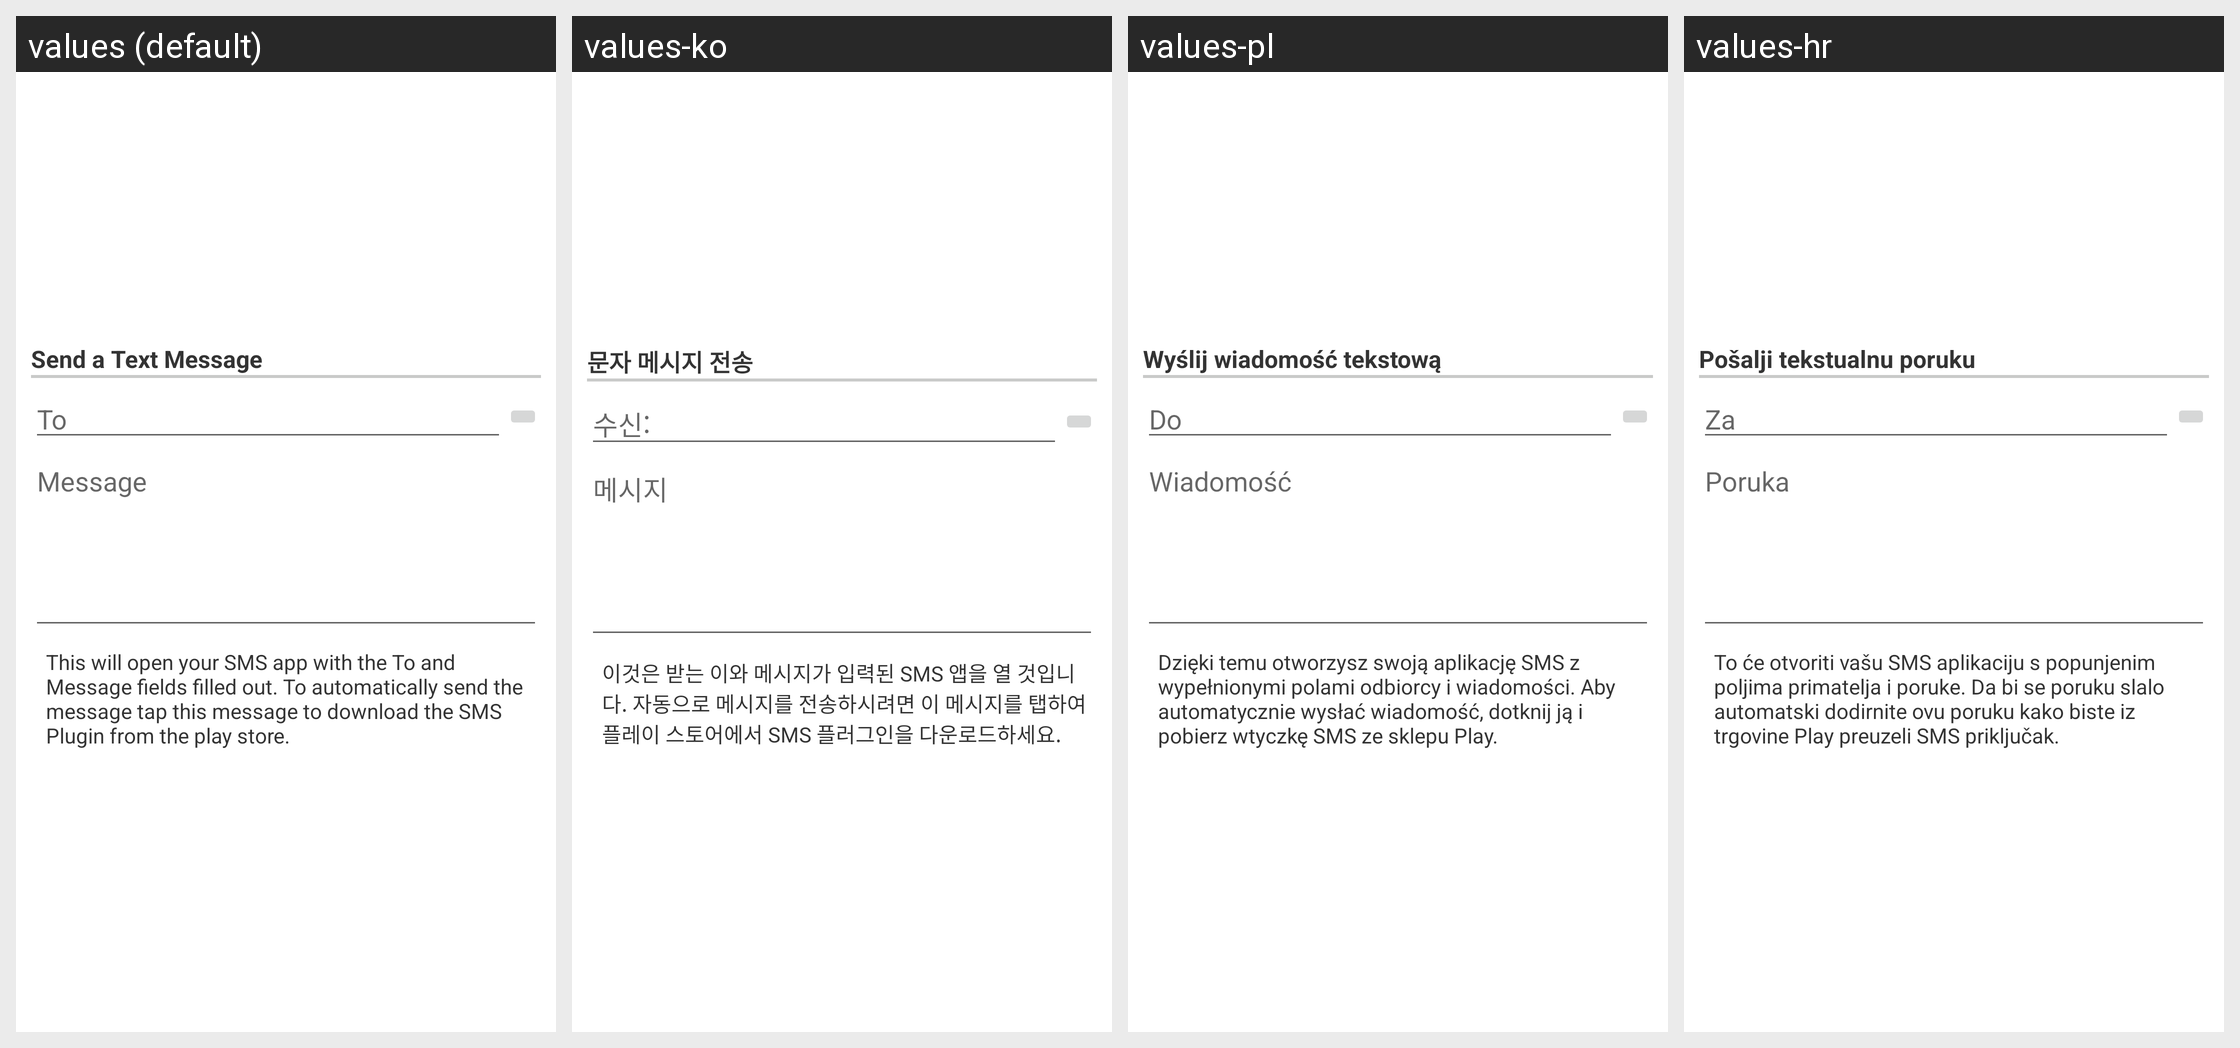

Strings drawn on this Android screen and how each of the app's shown locales translates them:
Android screen res/layout/configuration_dialog_option047.xml rendered under 4 locales, left to right: values (default), values-ko, values-pl, values-hr. Device: Nexus 5 (rendered at 1080×1920; each locale shown at half size, 540×960, under a caption strip naming it); theme Theme.MaterialComponents.DayNight.NoActionBar.
Other locales in the repository, not shown: values-da, values-de, values-el, values-es, values-fr, values-hu, values-it, values-ja, values-nl, values-pt, values-ru, values-zh-rCN, values-zh-rTW.
Strings drawn on this screen, with the default value and each locale's value (text and hints the layout hard-codes, and strings that could not be matched under every locale, appear in the picture but are not listed):

layoutPhoneSMS
  values: Send a Text Message
  values-ko: 문자 메시지 전송
  values-pl: Wyślij wiadomość tekstową
  values-hr: Pošalji tekstualnu poruku

optionsPhoneSMSTo
  values: To
  values-ko: 수신:
  values-pl: Do
  values-hr: Za

optionsPhoneSMSMessage
  values: Message
  values-ko: 메시지
  values-pl: Wiadomość
  values-hr: Poruka

optionsPhoneSMSNote
  values: This will open your SMS app with the To and Message fields filled out. To automatically send the message tap this message to download the SMS Plugin from the play store.
  values-ko: 이것은 받는 이와 메시지가 입력된 SMS 앱을 열 것입니다. 자동으로 메시지를 전송하시려면 이 메시지를 탭하여 플레이 스토어에서 SMS 플러그인을 다운로드하세요.
  values-pl: Dzięki temu otworzysz swoją aplikację SMS z wypełnionymi polami odbiorcy i wiadomości. Aby automatycznie wysłać wiadomość, dotknij ją i pobierz wtyczkę SMS ze sklepu Play.
  values-hr: To će otvoriti vašu SMS aplikaciju s popunjenim poljima primatelja i poruke. Da bi se poruku slalo automatski dodirnite ovu poruku kako biste iz trgovine Play preuzeli SMS priključak.
